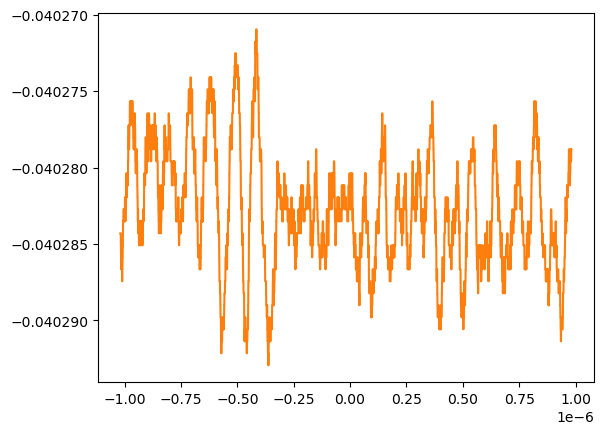

The data file committed next to this chart (first rows):
# KEYSIGHT TECHNOLOGIES, MSO-X 3024T, MY58262555, 07.30.2019051434
# time, 1
# 2024-07-12 19:21:54.022372
-1.018600000000000082e-06, -4.028429715440000336e-02
-1.018400000000000067e-06, -4.028429715440000336e-02
-1.018200000000000052e-06, -4.028429715440000336e-02
-1.018000000000000037e-06, -4.028429715440000336e-02
-1.017800000000000021e-06, -4.028429715440000336e-02
-1.017600000000000006e-06, -4.028429715440000336e-02
-1.017399999999999991e-06, -4.028429715440000336e-02
-1.017199999999999976e-06, -4.028429715440000336e-02
-1.017000000000000173e-06, -4.028429715440000336e-02
-1.016800000000000158e-06, -4.028508233030000246e-02
-1.016600000000000143e-06, -4.028508233030000246e-02
-1.016400000000000128e-06, -4.028508233030000246e-02
-1.016200000000000113e-06, -4.028508233030000246e-02
-1.016000000000000098e-06, -4.028586750620000156e-02
-1.015800000000000083e-06, -4.028586750620000156e-02
-1.015600000000000068e-06, -4.028586750620000156e-02
-1.015400000000000053e-06, -4.028586750620000156e-02
-1.015200000000000038e-06, -4.028665268210000067e-02
-1.015000000000000023e-06, -4.028665268210000067e-02
-1.014800000000000008e-06, -4.028665268210000067e-02
-1.014599999999999993e-06, -4.028665268210000067e-02
-1.014399999999999978e-06, -4.028665268210000067e-02
-1.014200000000000175e-06, -4.028665268210000067e-02
-1.014000000000000160e-06, -4.028665268210000067e-02
-1.013800000000000144e-06, -4.028586750620000156e-02
-1.013600000000000129e-06, -4.028665268210000067e-02
-1.013400000000000114e-06, -4.028665268210000067e-02
-1.013200000000000099e-06, -4.028586750620000156e-02
-1.013000000000000084e-06, -4.028586750620000156e-02
-1.012800000000000069e-06, -4.028665268210000067e-02
-1.012600000000000054e-06, -4.028665268210000067e-02
-1.012400000000000039e-06, -4.028665268210000067e-02
-1.012200000000000024e-06, -4.028665268210000067e-02
-1.012000000000000009e-06, -4.028665268210000067e-02
-1.011799999999999994e-06, -4.028665268210000067e-02
-1.011599999999999979e-06, -4.028665268210000067e-02
-1.011400000000000176e-06, -4.028665268210000067e-02
-1.011200000000000161e-06, -4.028743785799999977e-02
-1.011000000000000146e-06, -4.028743785799999977e-02
-1.010800000000000131e-06, -4.028743785799999977e-02
-1.010600000000000116e-06, -4.028743785799999977e-02
-1.010400000000000101e-06, -4.028665268210000067e-02
-1.010200000000000086e-06, -4.028665268210000067e-02
-1.010000000000000071e-06, -4.028665268210000067e-02
-1.009800000000000056e-06, -4.028665268210000067e-02
-1.009600000000000041e-06, -4.028586750620000156e-02
-1.009400000000000026e-06, -4.028586750620000156e-02
-1.009200000000000011e-06, -4.028586750620000156e-02
-1.008999999999999996e-06, -4.028586750620000156e-02
-1.008799999999999981e-06, -4.028586750620000156e-02
-1.008600000000000177e-06, -4.028586750620000156e-02
-1.008400000000000162e-06, -4.028508233030000246e-02
-1.008200000000000147e-06, -4.028508233030000246e-02
-1.008000000000000132e-06, -4.028508233030000246e-02
-1.007800000000000117e-06, -4.028508233030000246e-02
-1.007600000000000102e-06, -4.028508233030000246e-02
-1.007400000000000087e-06, -4.028429715440000336e-02
-1.007200000000000072e-06, -4.028429715440000336e-02
... 9,941 more rows
